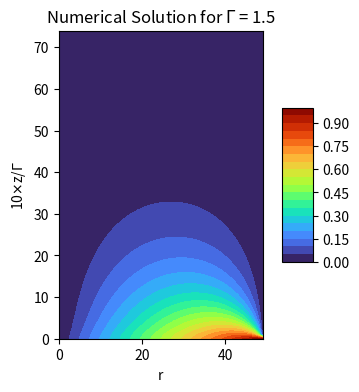
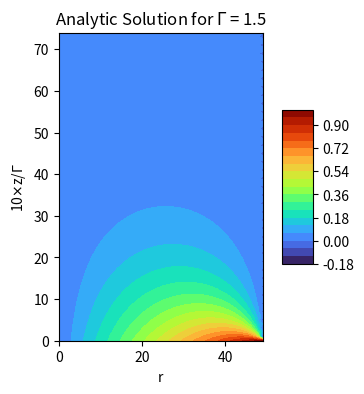
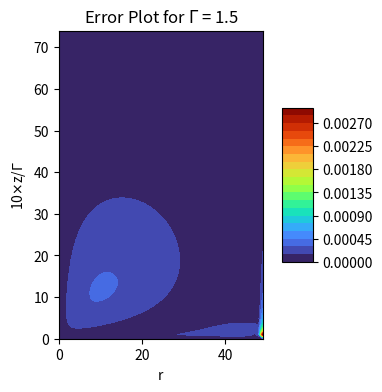

The script that saved these images, in order:
# -*- coding: utf-8 -*-
"""
Created on Tue Oct 26 16:55:04 2021

[redacted]

TO-DO
------
Things to fix:
    - issue at (1,0) corner (need to make matrix 1 larger on each side) -> Nmax + 2 x Mmax + 2  
    
Things to add:
    - Time evolution
    
"""
# IMPORTS #
import scipy.special #Used for Bessel I 
import numpy as np #Used for arrays and matrix like structures
import matplotlib.pyplot as plt #Used for plotting 
from mpl_toolkits.mplot3d import Axes3D #Used for some 3D-plotting 
from datetime import datetime #Used in runtime calculation

# FUNCTIONS #
# Tri Diagonal Matrix Algorithm(a.k.a Thomas algorithm) solver
def TDMAsolver(a, b, c, d):
 
    nf = len(d) # number of equations
    ac, bc, cc, dc = (x.astype(float) for x in (a, b, c, d)) # copy arrays & cast to floats
    for it in range(1, nf):
        mc = ac[it-1]/bc[it-1]
        bc[it] = bc[it] - mc*cc[it-1]
        dc[it] = dc[it] - mc*dc[it-1]
 
    xc = bc
    xc[-1] = dc[-1]/bc[-1]
 
    for il in range(nf-2, -1, -1):
        xc[il] = (dc[il]-cc[il]*xc[il+1])/bc[il]
 
    return xc
 


#Analytic solution: used for testing/comparison/troubleshooting purposes
def v_analytic(r,z,gamma):
    """This here is used for comparison and testing purposes
    Arguments
    ---------
    r : coordinate in r
    z : coordinate in z
    gamma : aspect ratio
    """
    
    a= r*(1-z/gamma) 
    sums = 0
    n = 0
    for n in range(1,75):
        sums += ((scipy.special.iv(1,(n*np.pi*r)/gamma))/(n*scipy.special.iv(1,(n*np.pi)/gamma)))*np.sin(n*np.pi*z/gamma)    
    
    return a - (2/np.pi)*sums

#Contour plot: Creates countour plot
def plot_contour(Phi, gamma, title, filename=None, cmap=plt.cm.turbo):
    """
[redacted]
    PHY 202 class on solving Laplace's equation numerically but made the title
    modification.
    
    Plot Phi as a contour plot.
    
    Arguments
    ---------
    Phi : 2D array
          potential on lattice
    gamma : gamma value
    title : String type. Creates the title of out contour plot. 
    filename : string or None, optional (default: None)
          If `None` then show the figure and return the axes object.
          If a string is given (like "contour.png") it will only plot 
          to the filename and close the figure but return the filename.
    cmap : colormap
          pick one from matplotlib.cm          
    """
    fig = plt.figure(figsize=(5,4))
    ax = fig.add_subplot(111)

    x = np.arange(Phi.shape[0])
    y = np.arange(Phi.shape[1])
    X, Y = np.meshgrid(x, y)
    Z = Phi[X, Y]
    cset = ax.contourf(X, Y, Z, 20, cmap=cmap)
    
    ax.set_title(title)
    ax.set_xlabel('r')
    ax.set_ylabel(r'10$\times$z/$\Gamma$')
    ax.set_aspect(1)
    
    cb = fig.colorbar(cset, shrink=0.5, aspect=5)
    
    if filename:
        fig.savefig(filename)
        plt.close(fig)
        return filename
    else:
        return ax

# BRAINS OF MY OPERATION #
###############################################################################

# CONSTANTS/INITIALIZERS #
Gamma = [1.5] #You can add to this for different gammas
Nmax = 48 #Size of the nxn matrix
start = datetime.now()

for GAMMA in Gamma: 
#while GAMMA == 1:
    loop_start = datetime.now()
    Mmax = 73 #Sixe of mxm matrix

    #Array for exact answer
    v_exact = np.zeros((Nmax+2,Mmax+2), dtype = np.float64 ) #Create array 
    
    #Popuate the v_exact array 
    for r in range(Nmax+2): 
        for z in range(Mmax+2):
            
            v_exact[r][z] = v_analytic(1/(Nmax+1)*r, 1/(Mmax+1)*z*GAMMA, GAMMA)
            
    #R-Diff tridiag matrix A_nn
    A_nn = np.zeros((Nmax, Nmax), dtype=np.float64)
    
    # WRITE MATRICIES THAT CAN BE STORED FOR LATER #
    #A_nn
    #Main
    for i in range(Nmax): #Primary
    
        dr = 1/(Nmax)
        A_nn[i,i] = -(2+(1/((i+1)**2)))/(dr**2) #use i+1 to avoid division by 0 since numpy arrays index from 0 to n-1
    
    #Sub    
    for i in range(Nmax-1):
        
        dr = 1/(Nmax)
        A_nn[i+1,i] = (1-1/(2*(i+1)))/(dr**2)
         
    #Super
    for i in range(Nmax-1):
        
        dr = 1/(Nmax)
        A_nn[i,i+1] = (1+1/(2*(i+1)))/(dr**2)
        
    #Z_nn
    eig, Z_nn = np.linalg.eig(A_nn)
    
    inverseZ_nn = np.linalg.inv(Z_nn) #Z^(-1)
    
    
    #Z-DIFF tridiag matrix B_mm 
    B_mm = np.zeros((Mmax,Mmax), dtype = np.float64)
    
    #B_mm
    #Main
    for j in range(Mmax):
        
        dz = GAMMA/(Mmax)
        B_mm[j,j] = -2/(dz**2)
        
    #Sub
    for j in range(Mmax-1):
        
        dz = GAMMA/(Mmax)
        B_mm[j+1,j] = 1/(dz**2)
        
    #Super
    for j in range(Mmax-1):
        
        dz = GAMMA/(Mmax)
        B_mm[j,j+1] = 1/(dz**2)
    
    
    #F_nm
    F_nm = np.zeros((Nmax, Mmax), dtype=np.float64)
    
    for n in range(Nmax):
        
        dz = GAMMA / Mmax
        dr = 1/(Nmax)
        F_nm[n,0] = - (n+1) * (dr / (dz**(2)))
    
    
    #H_mn array
    H_mn = np.transpose(F_nm).dot(np.transpose(inverseZ_nn))
    
    #Identiy of size m x m
    I_mm = np.identity(Mmax)
    
    #U_nm array
    U_nm = np.zeros((Nmax, Mmax), dtype=np.float64)
    solve_time = datetime.now()
    for i in range(Nmax):
        
        U_nm[i,:] = TDMAsolver((B_mm + eig[i]*I_mm).diagonal(-1),(B_mm + eig[i]*I_mm).diagonal(0),(B_mm + eig[i]*I_mm).diagonal(1), H_mn[:,i])
    print(rf'MK 8 Solving Tridiagonal matrix time for gamma = {GAMMA}: ', datetime.now()-solve_time,'\n')
    #V_nm = Z_nn * U_nm 
    v_numerical = Z_nn.dot(U_nm)
    
    
    
    w = np.zeros((Nmax+2,Mmax+2), dtype = np.float64)
    for i_index in range(Nmax+2):
        w[i_index,0] = 1/(Nmax+1)*i_index
#TEST
    for r in range(Nmax):
        for z in range(Mmax):
            
            w[r+1,z+1] = v_numerical[r][z]
    #plot the functions using defined function above
    plot_contour(w, GAMMA, rf'Numerical Solution for $\Gamma$ = {GAMMA}')
    plot_contour(v_exact, GAMMA, rf'Analytic Solution for $\Gamma$ = {GAMMA}')
    
    #Create an error array
    Error_MAT  = np.zeros((Nmax+2,Mmax+2), dtype = np.float64 )
    
    #Populate error array with (v_exact[r][z] - v_numerical[r][z])^2
    for r in range(Nmax+2):
        for z in range(Mmax+2):
    
            Error_MAT[r][z] = (v_exact[r][z]-w[r][z])**2
    
    #l_2_norm. np.sum() sums over whole array
    l_2_norm = np.sqrt(1/((Nmax+3) * (Mmax+3))*np.sum(Error_MAT))
    
    
    #Plot Error array in case you want a visual to see where the error is worse 
    #(uncomment line below to do said action)
    
    plot_contour(np.sqrt((1/((Nmax+1) * (Mmax+1)))*Error_MAT), GAMMA, rf'Error Plot for $\Gamma$ = {GAMMA}')
    
    #print(rf"The value of v(1,0) for gamma = {GAMMA} is: ",v_numerical[-1][0],'\n') #Prints value at v(1,0).
    print(rf"The L_2 norm error for gamma = {GAMMA} is: ", l_2_norm,'\n') #Prints L_2 norm.
    print(rf'The run time for $\Gamma$ = {GAMMA}:', datetime.now() - loop_start, '\n')
    
#print("Total run time:", datetime.now() - start)

###############################################################################
